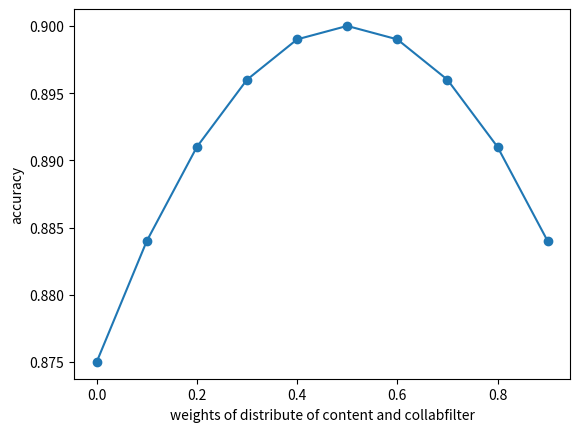

Write the Python code that produced this figure.
import numpy as np
import matplotlib.pyplot as plt


# saved results
# i0 和 i1的实验结果和预设值
content_r = [
    "Sick",
    "Eat It",
    "I Cain't Say No",
    "Poppies",
    "Older Gods",
    "Most Of Us",
    "I Don't Wanna Work",
    "Sifting",
    "The Tin Man",
    "I Don't Know Why",
]
cf_r = [
    "Nine Million Bicycles",
    "If You Were A Sailboat",
    "Shy Boy",
    "I Cried For You",
    "Spider's Web",
    "Piece By Piece",
    "On The Road Again",
    "Blues In The Night",
    "Blue Shoes",
    "Thank You Stars",
]

content_target = [
    "Sick",
    "Eat It",
    "I Cain't Say No",
    "Poppies",
    "Older Gods",
    "Most Of Us",
    "I Don't Wanna Work",
    "Sifting",
    "Yesterday Once More",
    "Love Story",
]
cf_target = [
    "Thank U, Next",
    "If You Were A Sailboat",
    "Shy Boy",
    "I Cried For You",
    "Spider's Web",
    "Piece By Piece",
    "On The Road Again",
    "Blues In The Night",
    "Blue Shoes",
    "Thank You Stars",
]


r1 = 0
for item in content_r:
    if item in content_target:
        r1 += 1
accuracy11 = r1 / len(content_r)
print(accuracy11)


r2 = 0
for item in cf_r:
    if item in cf_target:
        r2 += 1
accuracy22 = r2 / len(content_r)
print(accuracy22)


weights = [x * 0.1 for x in range(0, 10)]
print("weights=\n", weights)

# my distribute weight between content recommend and collaborate filter

combines_accuracy = [
    accuracy11 * ((w - 0.5) ** 2) + accuracy22 * (1 - (w - 0.5) ** 2) for w in weights
]
print("combines_accuracy=\n", combines_accuracy)


plt.scatter(weights, combines_accuracy)
plt.plot(weights, combines_accuracy)

plt.xlabel("weights of distribute of content and collabfilter")
plt.ylabel("accuracy")

plt.show()
